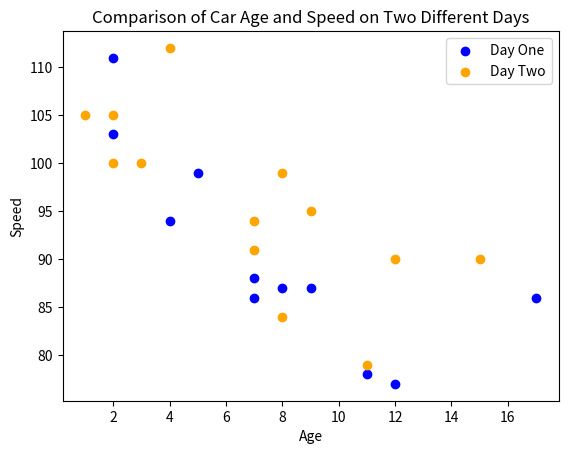

Write Python code to recreate this figure.
import matplotlib.pyplot as plt
import numpy as np

# Day one, the age and speed of 11 cars:
x1 = np.array([5, 7, 8, 7, 2, 17, 2, 9, 4, 11, 12])
y1 = np.array([99, 86, 87, 88, 111, 86, 103, 87, 94, 78, 77])

# Day two, the age and speed of 13 cars:
x2 = np.array([2, 2, 8, 1, 15, 8, 12, 9, 7, 3, 11, 4, 7])
y2 = np.array([100, 105, 84, 105, 90, 99, 90, 95, 94, 100, 79, 112, 91])

# Create scatter plots for both datasets
plt.scatter(x1, y1, color='blue', label='Day One')
plt.scatter(x2, y2, color='orange', label='Day Two')

# Add labels and a legend for clarity
plt.xlabel('Age')
plt.ylabel('Speed')
plt.title('Comparison of Car Age and Speed on Two Different Days')
plt.legend()

# Display the plot
plt.show()
